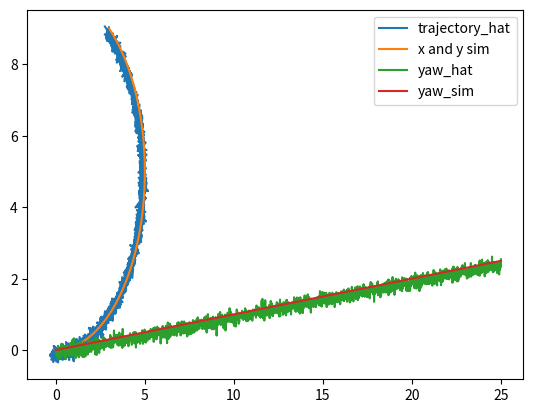

This chart was generated by the following Python code:
import numpy as np
from numpy.linalg import inv
import matplotlib.pyplot as plt

## We base our first iteration on Unicycle Kinematics.
## https://www.mathworks.com/help/robotics/ug/mobile-robot-kinematics-equations.html
## x = [x,y,heading]^T
## u = [wheel_speed, heading_rate (rad/s)]^T


## Some constants
r = 0.1 # wheel radius

## Define our model
# x_dot = A*x + B*u
A = 0*np.identity(3)
def B(r,x):
    B = np.array([[r*np.cos(x[2]), 0],
                  [r*np.sin(x[2]), 0],
                  [0, 1]])
    return B

## Tuning parameters
v_k = 0.1*np.array([1.0,1.0,1.0]) # process noise

w_k = 0.0*np.array([1.0,1.0,1.0]) # sensor noise

Q_k = 1*np.array([[0.5,   0,   0], # model noise covariance matrix
                [  0, 0.5,   0],
                [  0,   0, 0.5]])

H_k = np.array([[1.0,  0,   0], # observation matrix (also known as G_k, M_k)
               [  0, 1.0,   0],
               [  0,  0, 1.0]])

R_k = 0.001*np.array([[1.0,   0,    0], # observation/estimate noise covariance matrix
                [  0, 1.0,    0],
                [  0,    0, 1.0]])


## IEKF function
def IEKF(z_k, x_k_min_1, u_k_min_1, P_k_min_1,iterative,measurement):
    
    # z_k: observation vector
    # x_k_min_1: previous state estimate
    # u_k_min_1: previous input
    # P_k_min_1: previous covariance matrix
    
    # Prediction phase
    x_k = A @ x_k_min_1 + B(r,x_k_min_1) @ (u_k_min_1) + w_k # predicted state estimate (x_frown)
    
    P_k = A @ P_k_min_1 @ A.T + Q_k # updated covariance matrix (pre-correction)
    
    if not measurement:
        return x_k,P_k
    
    
    # Correction phase (EKF)
    S_k = H_k @ P_k @ H_k.T + R_k
    
    y_k_hat = z_k - (H_k @ x_k + v_k) # measurement estimate
    
    K_k = P_k @ H_k.T @ inv(S_k) # near-optimal Kalman gain
    
    x_k_hat = x_k + K_k @ y_k_hat # updated state estimate prediction
    
    P_k = (np.identity(3) - K_k @ H_k) @ P_k # updated covariance matrix (post-correction)
    
    
    # Iterative phase (IEKF)
    if(iterative):
        x_op_k = x_k

        for i in range(10):
            x_k_hat = x_k + K_k @ (z_k - (H_k @ x_op_k + v_k) - H_k @ (x_k - x_op_k)) # updated state estimate prediction
            x_op_k = x_k_hat
    
    # Returning state estimate and covariance
    return x_k_hat, P_k

def simulate_robot():   
    x_k_min_1 = np.array([0.0,0.0,0.0]) # initial state
    u_k_min_1 = np.array([5,0.1]) # initial input
    P_k_min_1 = 0*np.array([[0.1, 0, 0], # initial covariance
                          [0, 0.1, 0],
                          [0, 0, 0.1]])
    
    x_hat = []
    y_hat = []
    yaw_hat = []
    
    should_iterate = True
    
    #Initial values for simulation
    h = 0.01
    x_sim = np.array([0,0,0]).T #initial simulated states
    
    #Initial input values
    wheelspeed = 5
    headingrate = 0.1
    
    #Bookkeeping lists for plotting
    x_sim_run = []
    x_sim_x = []
    x_sim_y = []
    x_sim_yaw = []
    
    # Time array with step
    t = np.arange(0,25,0.01)
    print(t.size)
    for k in range(t.size):
        measurement = True
        noise_x = np.random.normal(0,v_k[0],1)[0]
        noise_y = np.random.normal(0,v_k[1],1)[0]
        noise_yaw = np.random.normal(0,v_k[2],1)[0]
        u_sim = np.array([wheelspeed, headingrate]).T
        x_sim_dot = A@x_sim + B(r, x_sim)@u_sim
        x_sim = x_sim + x_sim_dot*h
        x_sim_x.append(x_sim[0])
        x_sim_y.append(x_sim[1])
        x_sim_yaw.append(x_sim[2])
        
        if(k%1 == 0):    
            z_k_obs = [x_sim[0]+noise_x,x_sim[1]+noise_y,x_sim[2]+noise_yaw]
            
        else:
            measurement = False
            z_k_obs = [-1,-1,-1]
        
        x_k_hat, P_k = IEKF(z_k_obs, x_k_min_1,u_k_min_1,P_k_min_1,should_iterate,measurement)
         
        # Get ready for the next timestep by updating the variable values
        x_k_min_1 = x_k_hat
        P_k_min_1 = P_k
        
        x_hat.append(x_k_hat[0])
        y_hat.append(x_k_hat[1])
        yaw_hat.append(x_k_hat[2])
    
    plt.plot(x_hat,y_hat, label="trajectory_hat")
    plt.plot(x_sim_x, x_sim_y, label="x and y sim")
    plt.legend()
    plt.show()
    
    plt.plot(t, yaw_hat, label="yaw_hat")
    plt.plot(t, x_sim_yaw, label="yaw_sim")
    plt.legend()
    plt.show()
    

simulate_robot()



